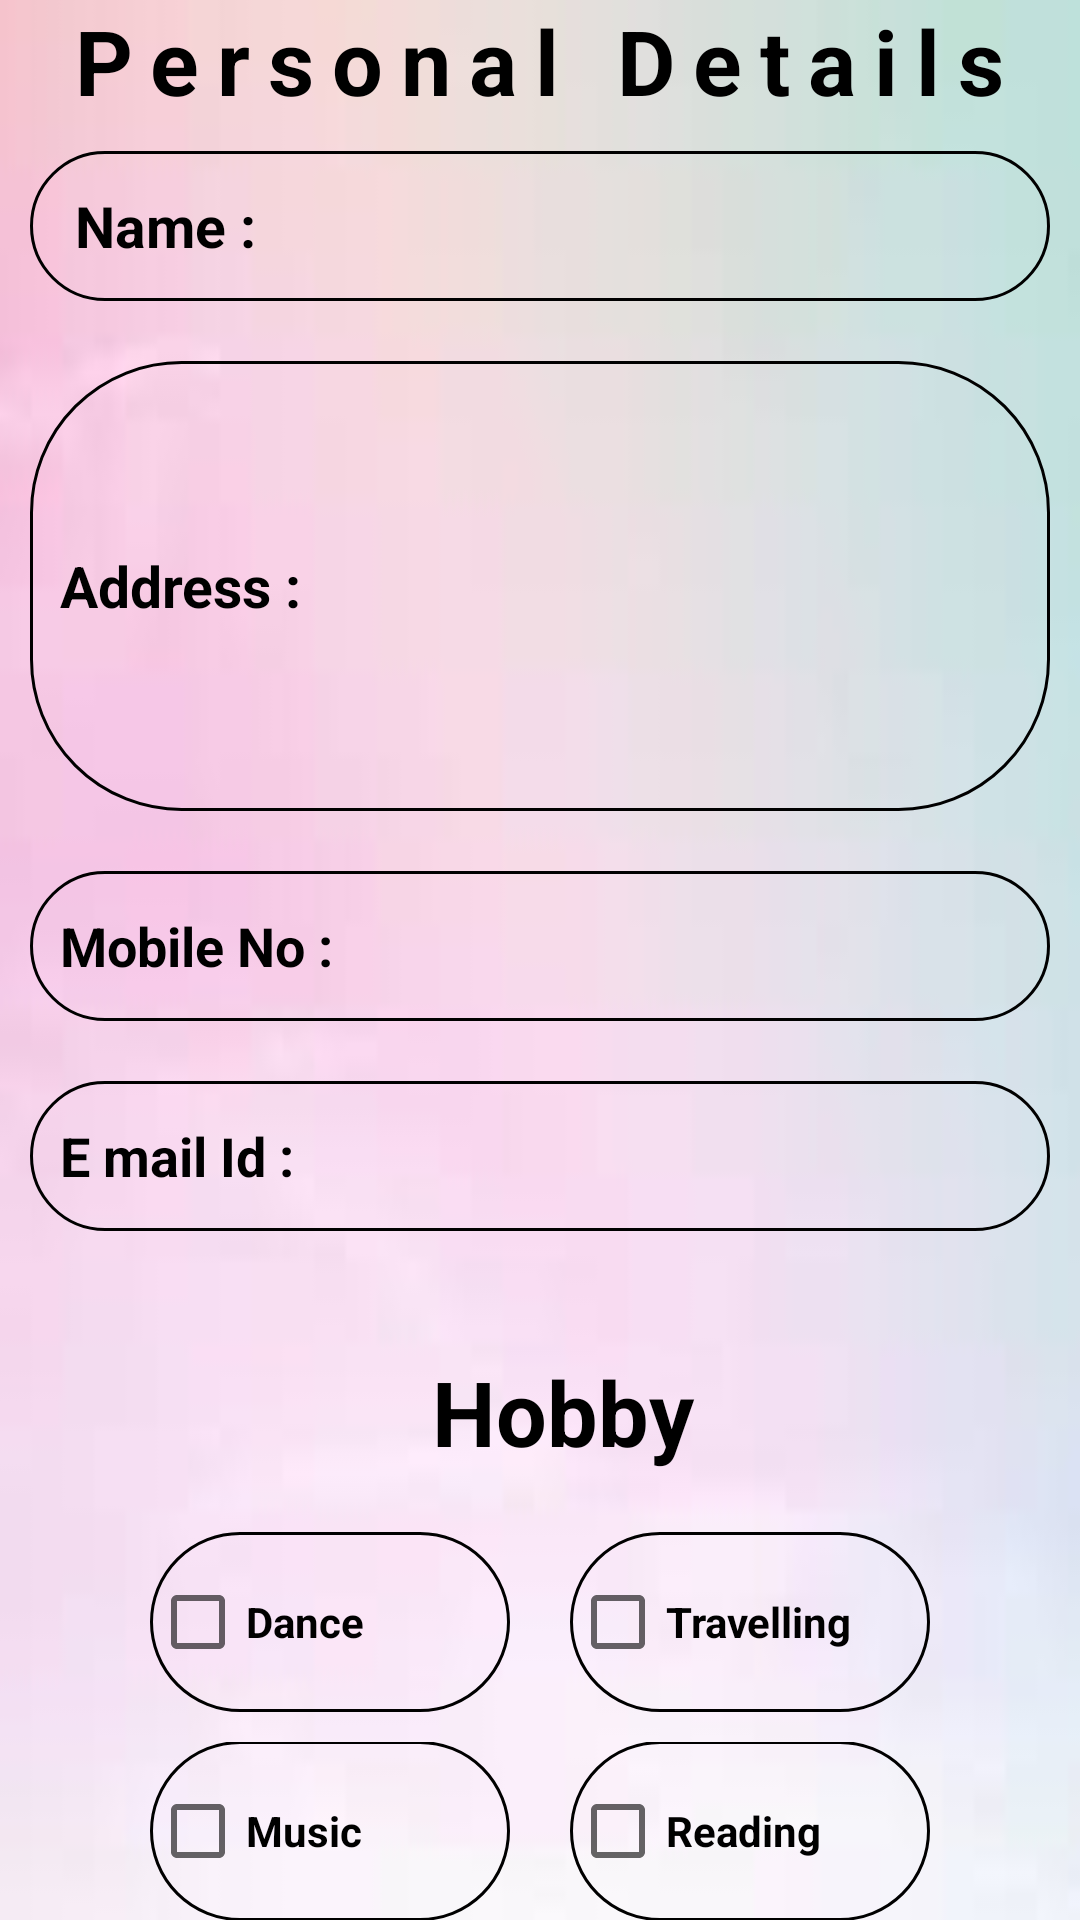

This screen was rendered from an Android layout file. Write that file and the resources it references.
<!-- AndroidManifest.xml: application theme Theme.RESUME1 -->
<!-- res/layout/activity_personal2.xml -->
<?xml version="1.0" encoding="utf-8"?>
<LinearLayout xmlns:android="http://schemas.android.com/apk/res/android"
    xmlns:app="http://schemas.android.com/apk/res-auto"
    xmlns:tools="http://schemas.android.com/tools"
    android:layout_width="match_parent"
    android:layout_height="match_parent"
    android:orientation="vertical"
    android:background="@drawable/img"
    android:gravity="center_horizontal"
    tools:context=".Personal2">

    <LinearLayout
        android:layout_width="match_parent"
        android:layout_height="wrap_content"
        android:orientation="vertical">

        <TextView
            android:layout_width="wrap_content"
            android:layout_height="wrap_content"
            android:text="Personal Details"
            android:letterSpacing="0.2"
            android:textColor="@color/black"
            android:layout_gravity="center"
            android:textSize="30dp"
            android:textStyle="bold"/>

        <EditText
            android:id="@+id/txtname"
            android:layout_width="match_parent"
            android:layout_height="50dp"
            android:hint="Name :"
            android:layout_margin="10dp"
            android:textStyle="bold"
            android:textSize="19dp"
            android:textColor="@color/black"
            android:textColorHint="@color/black"
            android:paddingLeft="15dp"
            android:background="@drawable/shap2"/>

        <EditText
            android:id="@+id/txtaddress"
            android:layout_width="match_parent"
            android:layout_height="150dp"
            android:layout_margin="10dp"
            android:layout_marginTop="10dp"
            android:padding="10dp"
            android:hint="Address :"
            android:textStyle="bold"
            android:textSize="19dp"
            android:textColorHint="@color/black"
            android:inputType="text"
            android:textColor="@color/black"
            android:background="@drawable/shap2"/>

        <EditText
            android:id="@+id/txtcontect"
            android:layout_width="match_parent"
            android:layout_height="50dp"
            android:layout_margin="10dp"
            android:layout_marginTop="10dp"
            android:padding="10dp"
            android:hint="Mobile No :"
            android:textColorHint="@color/black"
            android:inputType="phone"
            android:textColor="@color/black"
            android:background="@drawable/shap2"
            android:textStyle="bold"/>

        <EditText
            android:id="@+id/txtemail"
            android:layout_width="match_parent"
            android:layout_height="50dp"
            android:layout_margin="10dp"
            android:layout_marginTop="10dp"
            android:padding="10dp"
            android:textColor="@color/black"
            android:hint="E mail Id :"
            android:textColorHint="@color/black"
            android:inputType="textEmailAddress"
            android:background="@drawable/shap2"
            android:textStyle="bold"/>

    </LinearLayout>

    <LinearLayout
        android:layout_width="wrap_content"
        android:layout_height="wrap_content"
        android:layout_margin="10dp"/>

    <TextView
        android:id="@+id/hobby"
        android:layout_width="250dp"
        android:layout_height="wrap_content"
        android:layout_gravity="center"
        android:layout_margin="10dp"
        android:gravity="center"
        android:paddingLeft="15dp"
        android:text="Hobby"
        android:textColor="@color/black"
        android:textSize="30dp"
        android:textStyle="bold" />

    <LinearLayout
        android:layout_width="match_parent"
        android:layout_height="wrap_content"
        android:orientation="horizontal"
        android:gravity="center">

        <CheckBox
            android:id="@+id/dance"
            android:layout_width="120dp"
            android:layout_height="60dp"
            android:text="Dance"
            android:textStyle="bold"
            android:textColor="@color/black"
            android:layout_margin="10dp"
            android:background="@drawable/shap2"/>

        <CheckBox
            android:id="@+id/travel"
            android:layout_width="120dp"
            android:layout_height="60dp"
            android:text="Travelling"
            android:textColor="@color/black"
            android:textStyle="bold"
            android:layout_margin="10dp"
            android:background="@drawable/shap2"/>
    </LinearLayout>

    <LinearLayout
        android:layout_width="match_parent"
        android:layout_height="wrap_content"
        android:orientation="horizontal"
        android:gravity="center">

        <CheckBox
            android:id="@+id/music"
            android:layout_width="120dp"
            android:layout_height="60dp"
            android:text="Music"
            android:textColor="@color/black"
            android:textStyle="bold"
            android:layout_margin="10dp"
            android:background="@drawable/shap2"/>

        <CheckBox
            android:id="@+id/reading"
            android:layout_width="120dp"
            android:layout_height="60dp"
            android:text="Reading"
            android:textColor="@color/black"
            android:textStyle="bold"
            android:layout_margin="10dp"
            android:background="@drawable/shap2"/>
    </LinearLayout>

    <LinearLayout
        android:layout_width="match_parent"
        android:layout_height="match_parent"
        android:orientation="horizontal"
        android:gravity="center_horizontal|bottom">

        <TextView
            android:id="@+id/reset"
            android:layout_width="match_parent"
            android:layout_height="wrap_content"
            android:layout_marginTop="10dp"
            android:layout_marginRight="10dp"
            android:layout_weight="1"
            android:background="@drawable/shap1"
            android:gravity="center"
            android:padding="10dp"
            android:paddingLeft="10dp"
            android:text="Reset"
            android:textColor="@color/black"
            android:textSize="20dp"
            android:textStyle="bold"/>

        <TextView
            android:id="@+id/next"
            android:layout_width="match_parent"
            android:layout_height="wrap_content"
            android:layout_marginTop="10dp"
            android:layout_marginLeft="10dp"
            android:layout_weight="1"
            android:background="@drawable/shap1"
            android:padding="10dp"
            android:gravity="center"
            android:paddingLeft="10dp"
            android:text="Next"
            android:textSize="20dp"
            android:textStyle="bold"
            android:textColor="@color/black"/>
    </LinearLayout>







</LinearLayout>
<!-- resources referenced by this layout -->
<resources>
  <!-- drawable img: png bitmap (drawable, 13702 bytes) -->
  <!-- drawable shap1 (drawable) -->
  <?xml version="1.0" encoding="utf-8"?>
  <shape xmlns:android="http://schemas.android.com/apk/res/android">
  
      <solid android:color="@color/teal_200"/>
  
      <stroke
          android:width="2dp"
          android:color="#36A2A8"/>
  
  
      <corners android:topRightRadius="10dp"
          android:bottomRightRadius="10dp"
          android:topLeftRadius="10dp"
          android:bottomLeftRadius="10dp"/>
  
      <gradient android:startColor="#99AAB1"
          android:centerColor="#4799BA"
          android:endColor="#D1D7DC"
          android:angle="45"/>
  
  </shape>
  <!-- drawable shap2 (drawable) -->
  <?xml version="1.0" encoding="utf-8"?>
  <shape xmlns:android="http://schemas.android.com/apk/res/android">
  
      <solid android:color="@android:color/transparent"/>
  
      <stroke android:color="@color/black"
          android:width="1dp"/>
  
      <corners android:topRightRadius="50dp"
          android:bottomRightRadius="50dp"
          android:topLeftRadius="50dp"
          android:bottomLeftRadius="50dp"/>
  
  </shape>
  <style name="Theme.RESUME1" parent="Theme.MaterialComponents.DayNight.DarkActionBar">
          
          <item name="colorPrimary">@color/purple_500</item>
          <item name="colorPrimaryVariant">@color/purple_700</item>
          <item name="colorOnPrimary">@color/white</item>
          
          <item name="colorSecondary">@color/teal_200</item>
          <item name="colorSecondaryVariant">@color/teal_700</item>
          <item name="colorOnSecondary">@color/black</item>
          
          <item name="android:statusBarColor">?attr/colorPrimaryVariant</item>
          
      </style>
  <!-- not gathered from this repository: default colours our renderer supplied (Android Studio template values) -->
  <color name="purple_500">#FF6200EE</color>
  <color name="purple_700">#FF3700B3</color>
  <color name="teal_200">#FF03DAC5</color>
  <color name="teal_700">#FF018786</color>
  <color name="black">#FF000000</color>
  <color name="white">#FFFFFFFF</color>
</resources>
